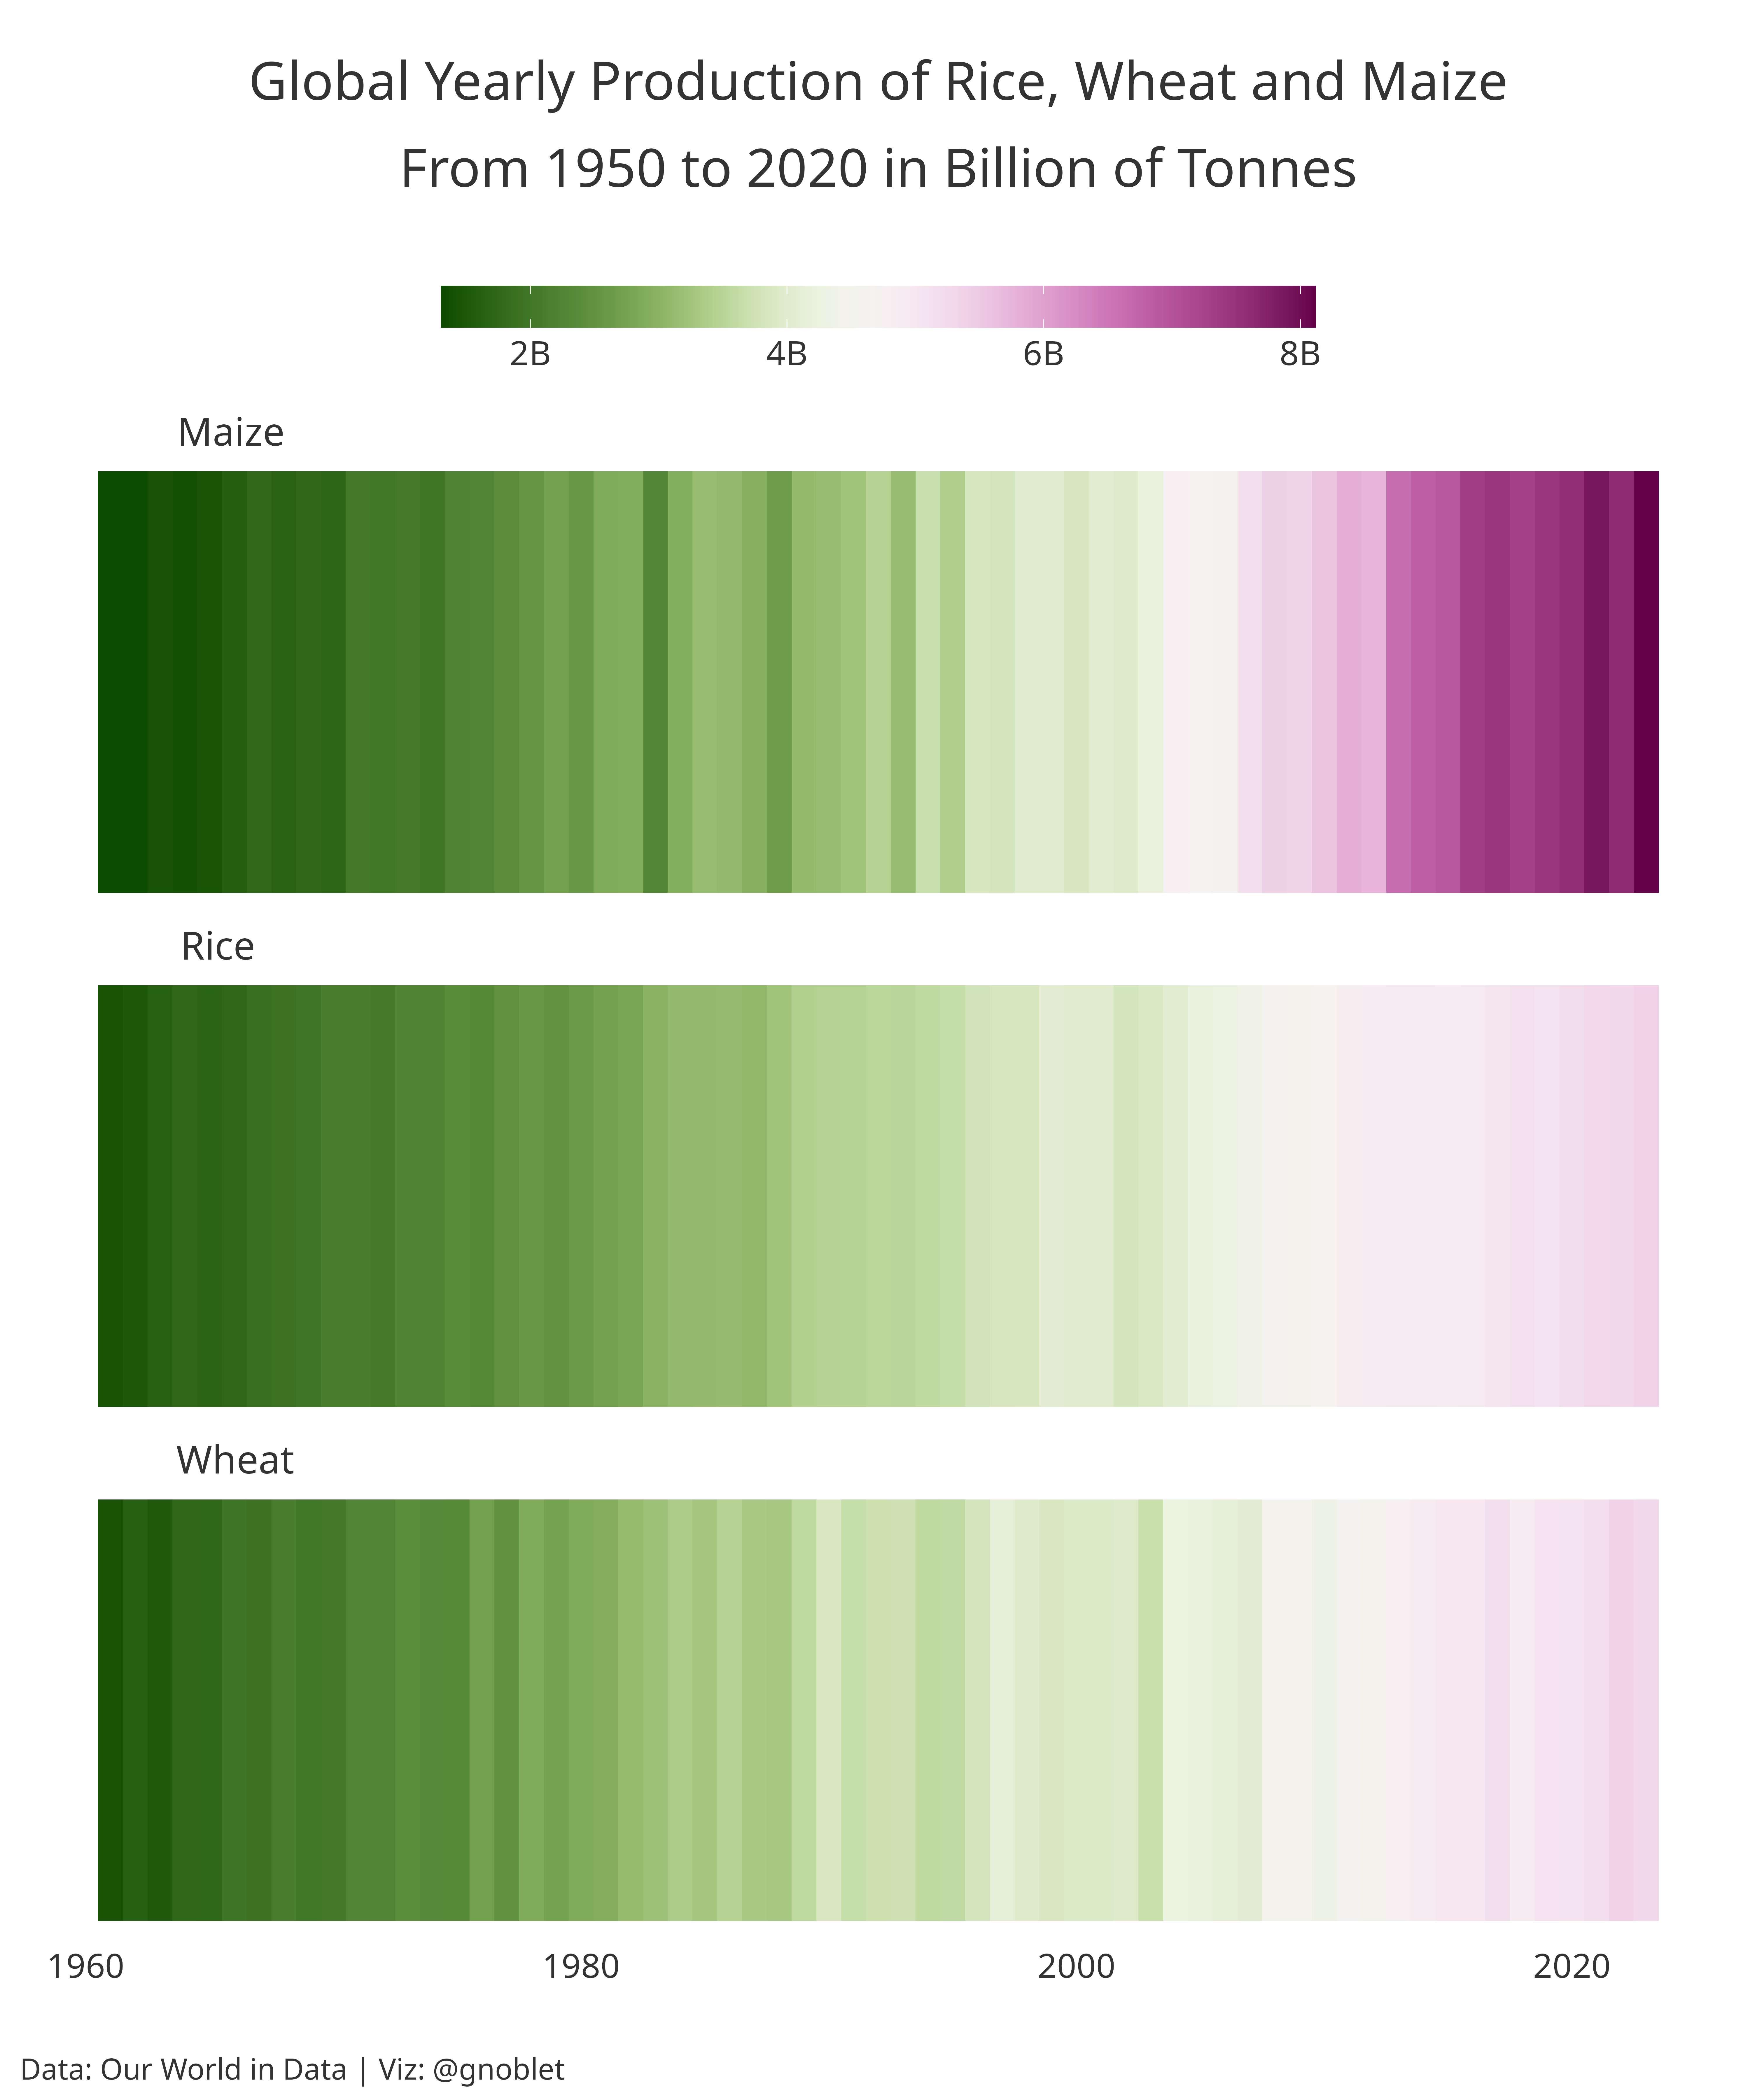

This figure's R source:
# Load required packages
library(owidapi)
library(stringr)
library(data.table)
library(ggplot2)
library(ggtext)
library(paletteer)
library(scales)

# get data for all production categories
catalog <- owid_get_catalog()
ap_search <- owid_search(catalog, "agricultural-production")
setDT(ap_search)
ids <- ap_search[
    type == "LineChart" &
        str_detect(slug, "-production$") &
        !str_detect(slug, "value"),
    slug
]

l_dat <- list()
for (id in ids) {
    l_dat[[id]] <- owid_get(chart_id = id)
    # fourth column rename to 'tonnes'
    colnames(l_dat[[id]])[4] <- "tonnes"
    setDT(l_dat[[id]])
    names(l_dat)[length(l_dat)] <- id
}
dat <- rbindlist(l_dat, idcol = "production")


# sum group by entity_name and year
dat_sum <- dat[,
    lapply(.SD, function(x) sum(x, na.rm = TRUE)),
    .SDcols = c("tonnes"),
    by = .(production, year)
]

# keep only wheat rice maize and wheat
dat_sum <- dat_sum[
    production %in%
        c(
            'wheat-production',
            'rice-production',
            'maize-production'
        )
]

maxmin <- range(dat_sum$tonnes, na.rm = T)
m <- mean(dat_sum$tonnes, na.rm = T)

# plot geom_til y = 1
ggplot(dat_sum, aes(x = year, y = 1, fill = tonnes)) +
    geom_tile() +
    facet_wrap(~production, nrow = 31) +
    # log color scale
    scale_fill_gradientn(
        colors = rev(RColorBrewer::brewer.pal(11, "RdBu")),
        values = scales::rescale(c(maxmin[1], md, maxmin[2]))
    ) +
    theme_minimal() +
    theme(
        axis.text.y = element_blank(),
        axis.line.y = element_blank(),
        axis.title = element_blank(),
        panel.grid.major = element_blank(),
        legend.title = element_blank(),
        axis.text.x = element_text(vjust = 3),
        panel.grid.minor = element_blank(),
        plot.title = element_text(size = 14, face = "bold"),
        legend.position = 'top',
        legend.key.width = unit(5, "lines"),
    )


ggplot(dat_sum, aes(x = year, y = 1, fill = tonnes)) +
    geom_tile() +
    facet_wrap(
        ~production,
        nrow = 3,
        labeller = labeller(
            production = c(
                "rice-production" = "Rice",
                "wheat-production" = "Wheat",
                "maize-production" = "Maize"
            )
        )
    ) +
    scale_fill_paletteer_c(
        "scico::bam",
        direction = -1,
        labels = label_number(
            scale_cut = cut_short_scale()
        )
    ) +
    labs(
        title = "<span style='color:#333333; font-size:22pt; font-weight:700'>Global Yearly Production of Rice, Wheat and Maize</span><br><br><span style='color:#333333; font-size:22pt'>From 1950 to 2020 in Billion of Tonnes",
        caption = "Data: Our World in Data | Viz: @gnoblet"
    ) +
    theme_minimal() +
    theme(
        axis.text.x = element_text(
            size = 14,
            color = "gray20"
        ),
        axis.text.y = element_blank(),
        axis.line.y = element_blank(),
        axis.title = element_blank(),
        panel.grid = element_blank(),
        legend.position = 'top',
        legend.title = element_blank(),
        legend.text = element_text(
            size = 14,
            color = "gray20"
        ),
        legend.key.width = unit(5, "lines"),
        plot.title = element_textbox_simple(
            size = 14,
            hjust = 0.5,
            halign = 0.5,
            width = 0.8,
            padding = margin(b = 30, t = 20, l = 10, r = 10),
        ),
        plot.caption = element_text(
            hjust = 0,
            size = 12,
            color = "gray20",
            margin = margin(t = 60)
        ),
        strip.text = element_text(
            hjust = 0.1,
            size = 16,
            color = "gray20",
            margin = margin(r = 15)
        ),
        strip.placement = "outside",
        plot.background = element_rect(
            fill = "white",
            color = NA
        ),
        panel.background = element_rect(
            fill = "white",
            color = NA
        )
    )


ggsave(
    "2025/day_10.png",
    dpi = 600,
    width = 8,
    height = 10,
)
